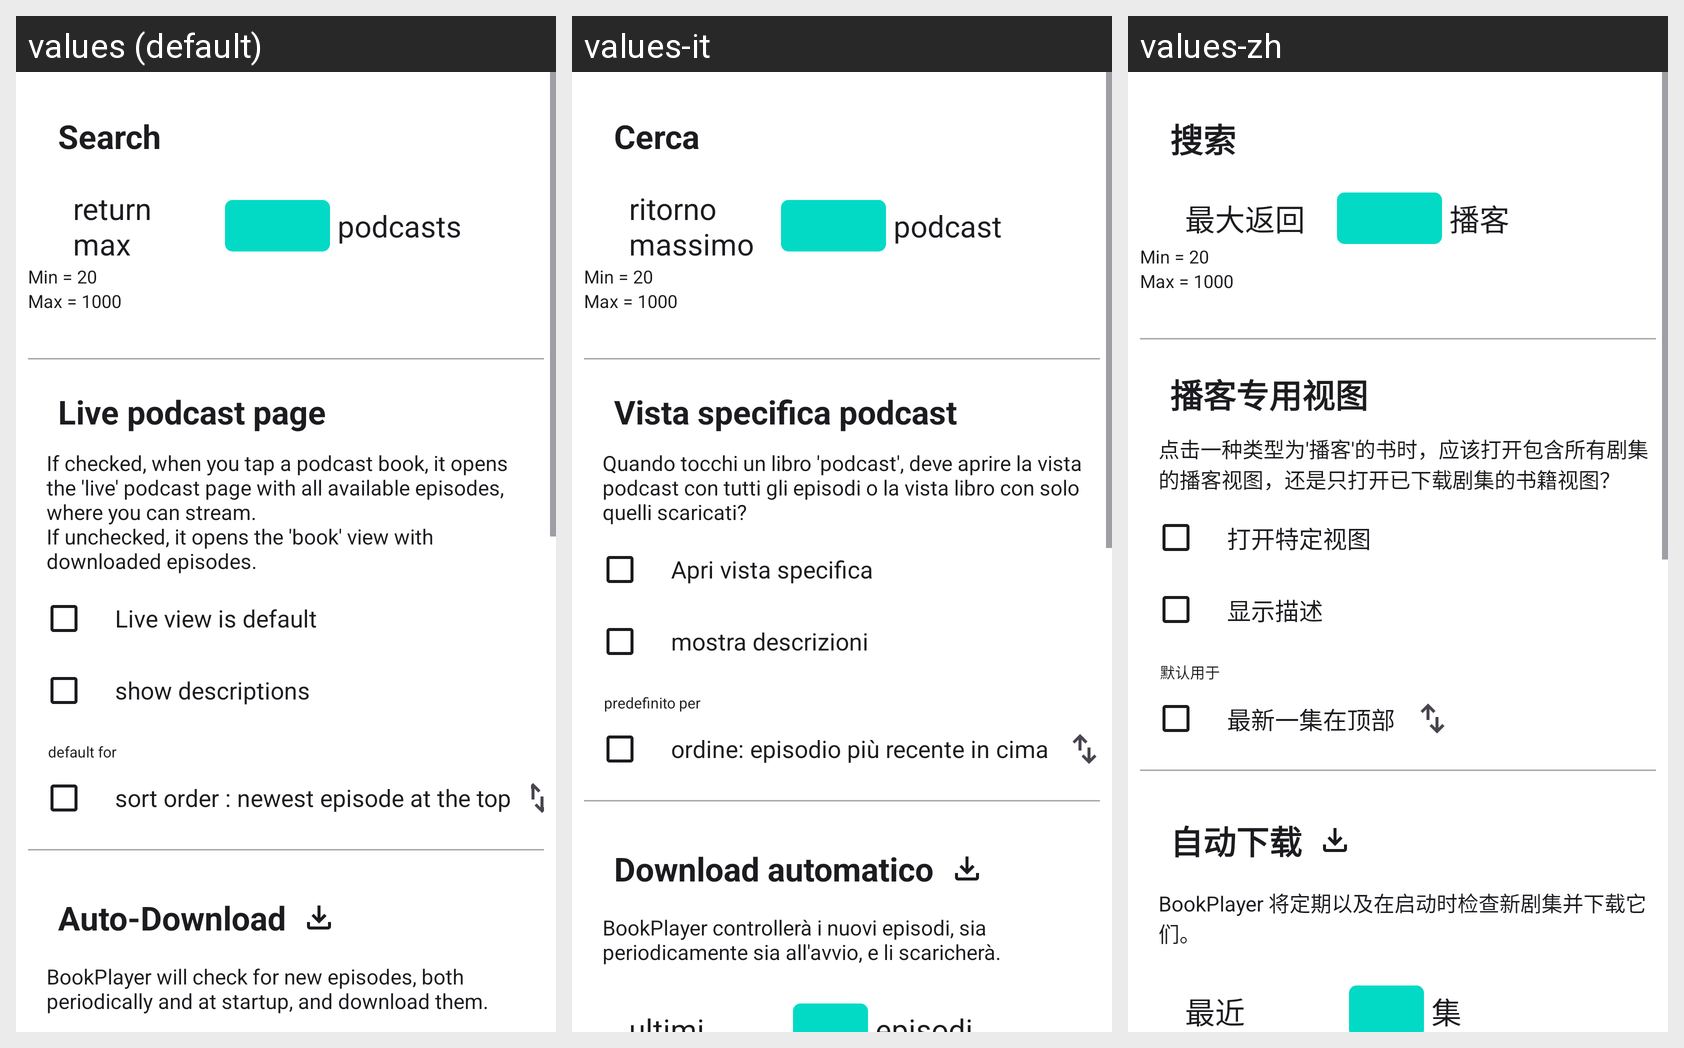

Strings drawn on this Android screen and how each of the app's shown locales translates them:
Android screen res/layout/activity_podcast_settings.xml rendered under 3 locales, left to right: values (default), values-it, values-zh. Device: Nexus 5 (rendered at 1080×1920; each locale shown at half size, 540×960, under a caption strip naming it); theme Theme.BookPlayer.
Other locales in the repository, not shown: values-ar, values-de, values-es, values-hi, values-pt, values-ru.
Strings drawn on this screen, with the default value and each locale's value (text and hints the layout hard-codes, and strings that could not be matched under every locale, appear in the picture but are not listed):

Search
  values: Search
  values-it: Cerca
  values-zh: 搜索

return_max
  values: return max
  values-it: ritorno massimo
  values-zh: 最大返回

podcasts
  values: podcasts
  values-it: podcast
  values-zh: 播客

Specific_view
  values: Live podcast page
  values-it: Vista specifica podcast
  values-zh: 播客专用视图

option_podcast_open_specific_view_subtitle
  values: If checked, when you tap a podcast book, it opens the 'live' podcast page with all available episodes, where you can stream.
      If unchecked, it opens the 'book' view with downloaded episodes.
  values-it: Quando tocchi un libro 'podcast', deve aprire la vista podcast con tutti gli episodi o la vista libro con solo quelli scaricati?
  values-zh: 点击一种类型为'播客'的书时，应该打开包含所有剧集的播客视图，还是只打开已下载剧集的书籍视图？

option_podcast_open_specific_view
  values: Live view is default
  values-it: Apri vista specifica
  values-zh: 打开特定视图

option_podcast_episodes_expand
  values: show descriptions
  values-it: mostra descrizioni
  values-zh: 显示描述

default_for
  values: default for
  values-it: predefinito per
  values-zh: 默认用于

option_podcast_episodes_sort_order
  values: sort order : newest episode at the top
  values-it: ordine: episodio più recente in cima
  values-zh: 最新一集在顶部

Auto_Download
  values: Auto-Download
  values-it: Download automatico
  values-zh: 自动下载

option_podcast_autodownload_subtitle
  values: BookPlayer will check for new episodes, both periodically and at startup, and download them.
  values-it: BookPlayer controllerà i nuovi episodi, sia periodicamente sia all'avvio, e li scaricherà.
  values-zh: BookPlayer 将定期以及在启动时检查新剧集并下载它们。
